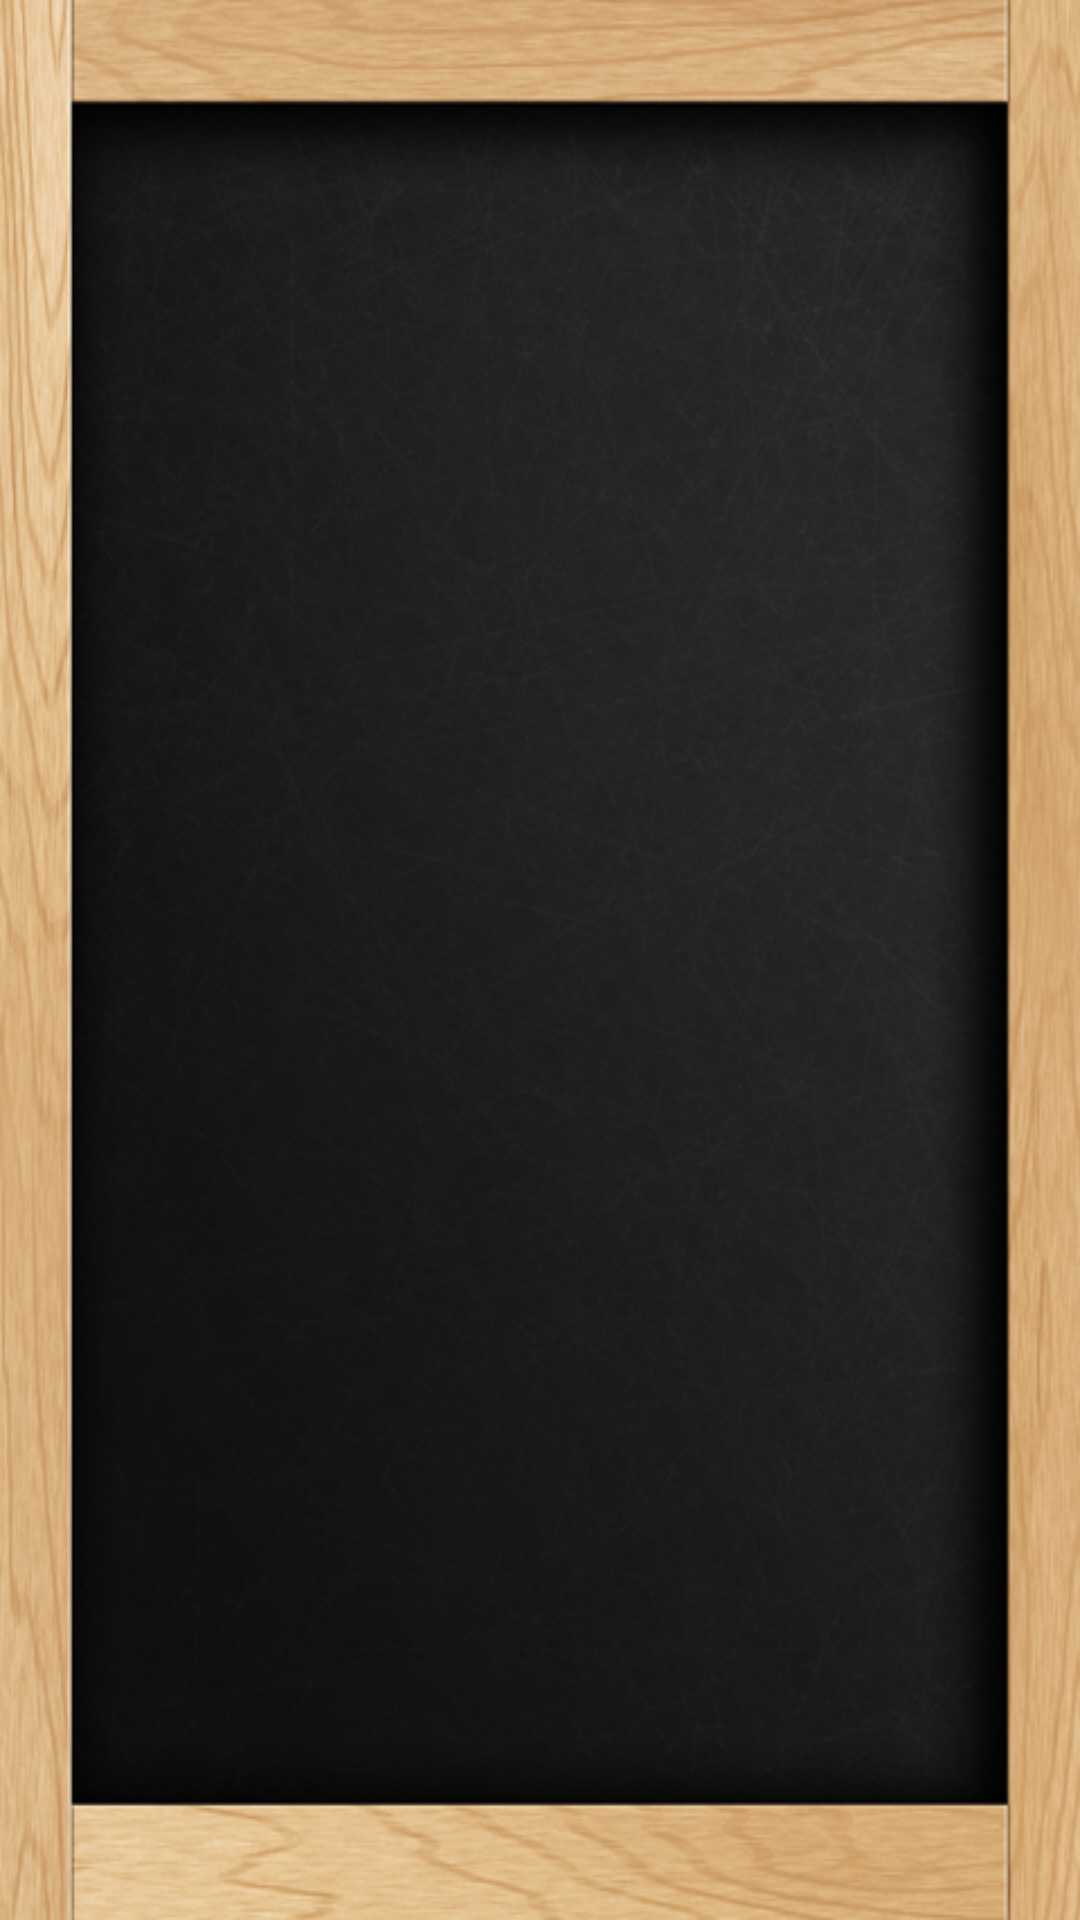

Android layout source for this screen:
<!-- AndroidManifest.xml: application theme AppTheme -->
<!-- res/layout/auth.xml -->
<LinearLayout xmlns:android="http://schemas.android.com/apk/res/android"
    android:orientation="vertical" android:layout_width="fill_parent"
    android:layout_height="fill_parent">
    <LinearLayout
        android:layout_height="fill_parent"
        android:layout_width="fill_parent"
        android:background="@drawable/login">
    </LinearLayout>

</LinearLayout>
<!-- resources referenced by this layout -->
<resources>
  <!-- drawable login: png bitmap (drawable-hdpi, 248068 bytes) -->
  <style name="AppTheme" parent="android:Theme.Holo.Light.DarkActionBar">
          
      </style>
</resources>
